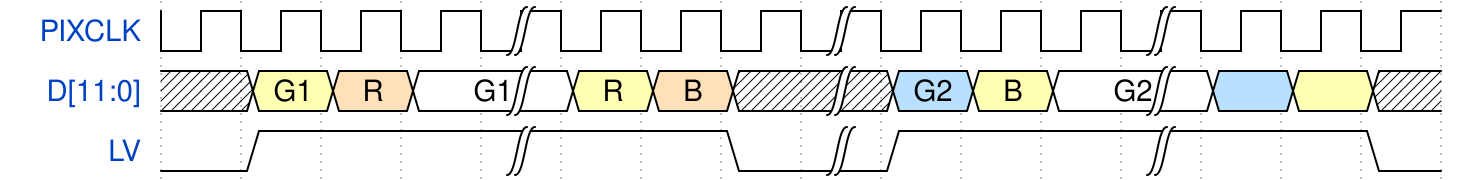

Here is a digital timing diagram. Give the WaveJSON source that produces it.

{
  signal: [
  { name: "PIXCLK", 	wave: "n...|...|...|..." },
  { name: "D[11:0]",	wave: "x34=|34x|53=|53x", data: "G1 R  G1 R B G2  B G2" },
  { name: "LV",     	wave: "01..|..0|1..|..0" },
 ]
}